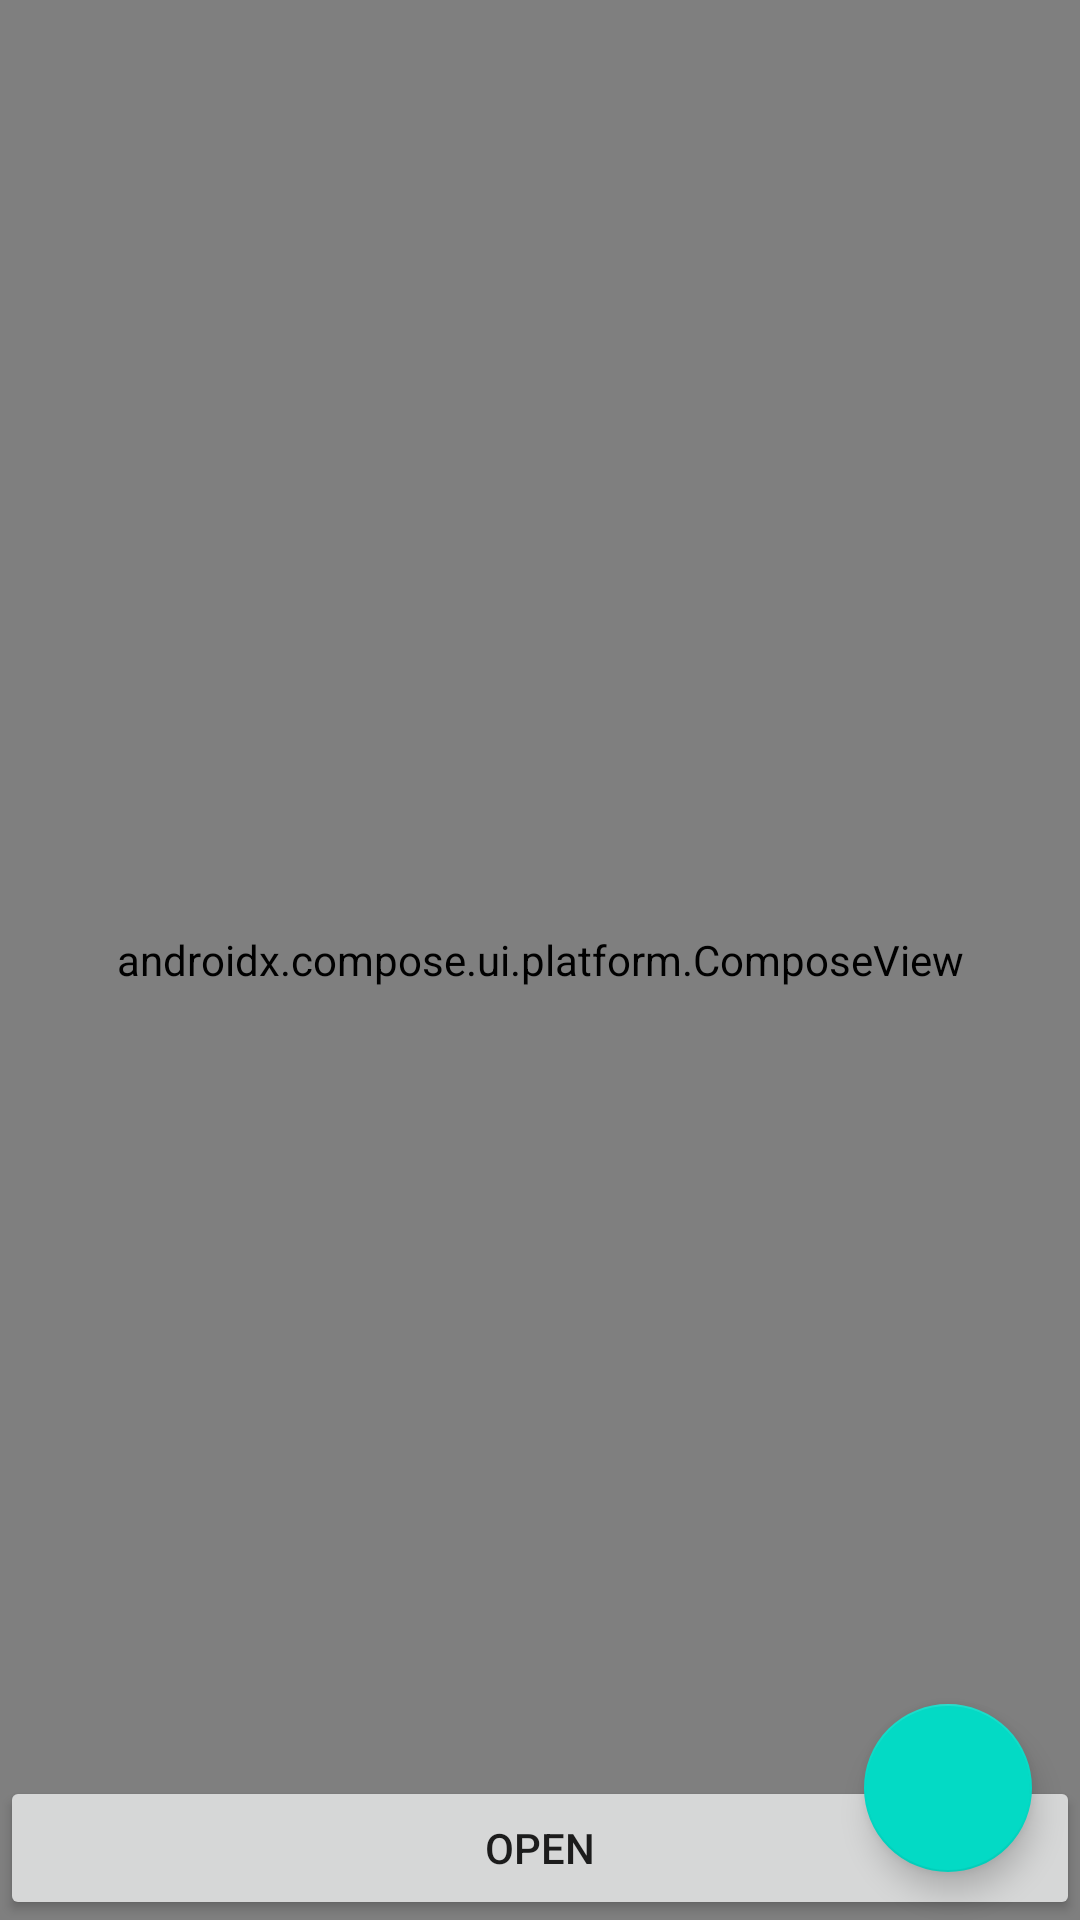

Write the Android layout XML for this screen, with the resource values it uses.
<!-- AndroidManifest.xml: application theme Theme.MyApplicationSixth -->
<!-- res/layout/fragment_main.xml -->
<?xml version="1.0" encoding="utf-8"?>
<layout
    xmlns:android="http://schemas.android.com/apk/res/android"
    xmlns:app="http://schemas.android.com/apk/res-auto"
    xmlns:tools="http://schemas.android.com/tools"
    tools:context=".fragment.MainFragment">

    <androidx.constraintlayout.widget.ConstraintLayout
        android:layout_width="match_parent"
        android:layout_height="match_parent"
        android:orientation="vertical">

        <com.google.android.material.tabs.TabLayout
            android:id="@+id/tab_layout"
            android:layout_width="match_parent"
            android:layout_height="wrap_content"
            app:layout_constraintTop_toTopOf="parent"
            app:layout_constraintBottom_toTopOf="@id/view_pager2"/>

        <androidx.viewpager2.widget.ViewPager2
            android:id="@+id/view_pager2"
            android:layout_width="match_parent"
            android:layout_height="0dp"
            android:layout_weight="1"
            app:layout_constraintTop_toBottomOf="@id/tab_layout"
            app:layout_constraintBottom_toTopOf="@id/btnOpen"/>

        <androidx.compose.ui.platform.ComposeView
            android:id="@+id/compose_view_main"
            android:layout_width="match_parent"
            android:layout_height="match_parent"/>

        <Button
            android:id="@+id/btnOpen"
            android:text="@string/open"
            android:layout_width="match_parent"
            android:layout_height="wrap_content"
            app:layout_constraintTop_toBottomOf="@id/view_pager2"
            app:layout_constraintBottom_toTopOf="@id/container_bsd" />

        <androidx.fragment.app.FragmentContainerView
            android:id="@+id/container_bsd"
            android:layout_width="match_parent"
            android:layout_height="wrap_content"
            app:behavior_hideable="true"
            app:behavior_peekHeight="0dp"
            app:layout_behavior="@string/bottom_sheet_behavior"
            app:layout_constraintTop_toBottomOf="@id/btnOpen"
            app:layout_constraintBottom_toBottomOf="parent"/>

        <com.google.android.material.floatingactionbutton.FloatingActionButton
            android:id="@+id/fab"
            android:layout_width="wrap_content"
            android:layout_height="wrap_content"
            app:layout_anchor="@id/view_pager2"
            app:layout_anchorGravity="bottom|right|end"
            android:layout_margin="16dp"
            app:layout_constraintBottom_toTopOf="@id/container_bsd"
            app:layout_constraintEnd_toEndOf="@id/container_bsd"/>

    </androidx.constraintlayout.widget.ConstraintLayout>
</layout>
<!-- resources referenced by this layout -->
<resources>
  <string name="open">Open</string>
  <style name="Theme.MyApplicationSixth" parent="Theme.MaterialComponents.DayNight.NoActionBar">
      
      <item name="colorPrimary">@color/purple_500</item>
      <item name="colorPrimaryVariant">@color/purple_700</item>
      <item name="colorOnPrimary">@color/white</item>
      
      <item name="colorSecondary">@color/teal_200</item>
      <item name="colorSecondaryVariant">@color/teal_700</item>
      <item name="colorOnSecondary">@color/black</item>
      
      <item name="android:statusBarColor">?attr/colorPrimaryVariant</item>
      
  </style>
  <!-- not gathered from this repository: default colours our renderer supplied (Android Studio template values) -->
  <color name="purple_500">#FF6200EE</color>
  <color name="purple_700">#FF3700B3</color>
  <color name="teal_200">#FF03DAC5</color>
  <color name="teal_700">#FF018786</color>
  <color name="black">#FF000000</color>
  <color name="white">#FFFFFFFF</color>
</resources>
